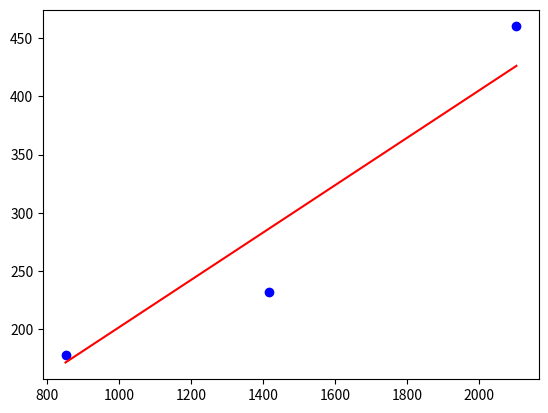

Here is the Python script that generated this plot:
import copy
import numpy as np
from matplotlib import pyplot as plt

X = np.array([[2104, 5, 1, 45], [1416, 3, 2, 40], [852, 2, 1, 35]])
y = np.array([460, 232, 178])

class LinearRegression:
	w=0; b=0;
	def __init__(self, X, y, alpha, iters):
		#X_normalized = self.zscore(X)
		n = X.shape[1]
		new_w = np.zeros((n,))
		self.w, self.b = self.gd(X, y, new_w, self.b, alpha, iters)

	# standard deviaton
	def calculate_stdd(self, X, mean, m):
		stdd = 0
		for i in range(m):
			stdd += abs((X[i]-mean)**2)
		return stdd/m

	def zscore(self, X):
		m = X.shape[0]
		mean = np.mean(X)
		stdd = self.calculate_stdd(X, mean, m)
		X_normalized = np.zeros(m)
		for i in range(m):
			X_normalized[i] = (X[i]-mean)/stdd 
		return X_normalized

	def mean_squared_error(self, y, yhat):
		m = y.shape[0]
		loss = 0
		for i in range(m):
			diff = (y[i]-yhat[i])**2
			loss += diff
		loss /= 2*m
		return loss

	def calculate_delta(self, X, y, w, b):
		m, n = X.shape
		djw = np.zeros((n,))
		djb = 0.
		for i in range(m):
			error = (np.dot(w, X[i])+b)-y[i]
			for j in range(n):
				djw[j] += X[i, j]*error
			djb += error
		djw /= m
		djb /= m

		return djw, djb

	def gd(self, X, y, w_in, b_in, alpha=0.1, iters=1000):
		w = copy.deepcopy(w_in)
		b = b_in
		#w = w_in
		for i in range(iters):
			w_delta, b_delta = self.calculate_delta(X, y, w, b)
			w -= alpha*w_delta
			b -= alpha*b_delta
		return w, b

	def predict(self, X):
		m = X.shape[0]
		fx = np.zeros(m)
		for i in range(m):
			fx[i] = np.dot(self.w, X[i])+self.b
		return fx

model = LinearRegression(X, y, 5.0e-7, 1000)
print(model.w, model.b)
print(model.predict(X))

plt.scatter(X[:, 0], y, color='blue')
plt.plot(X[:, 0], model.predict(X), color='red')
plt.show()